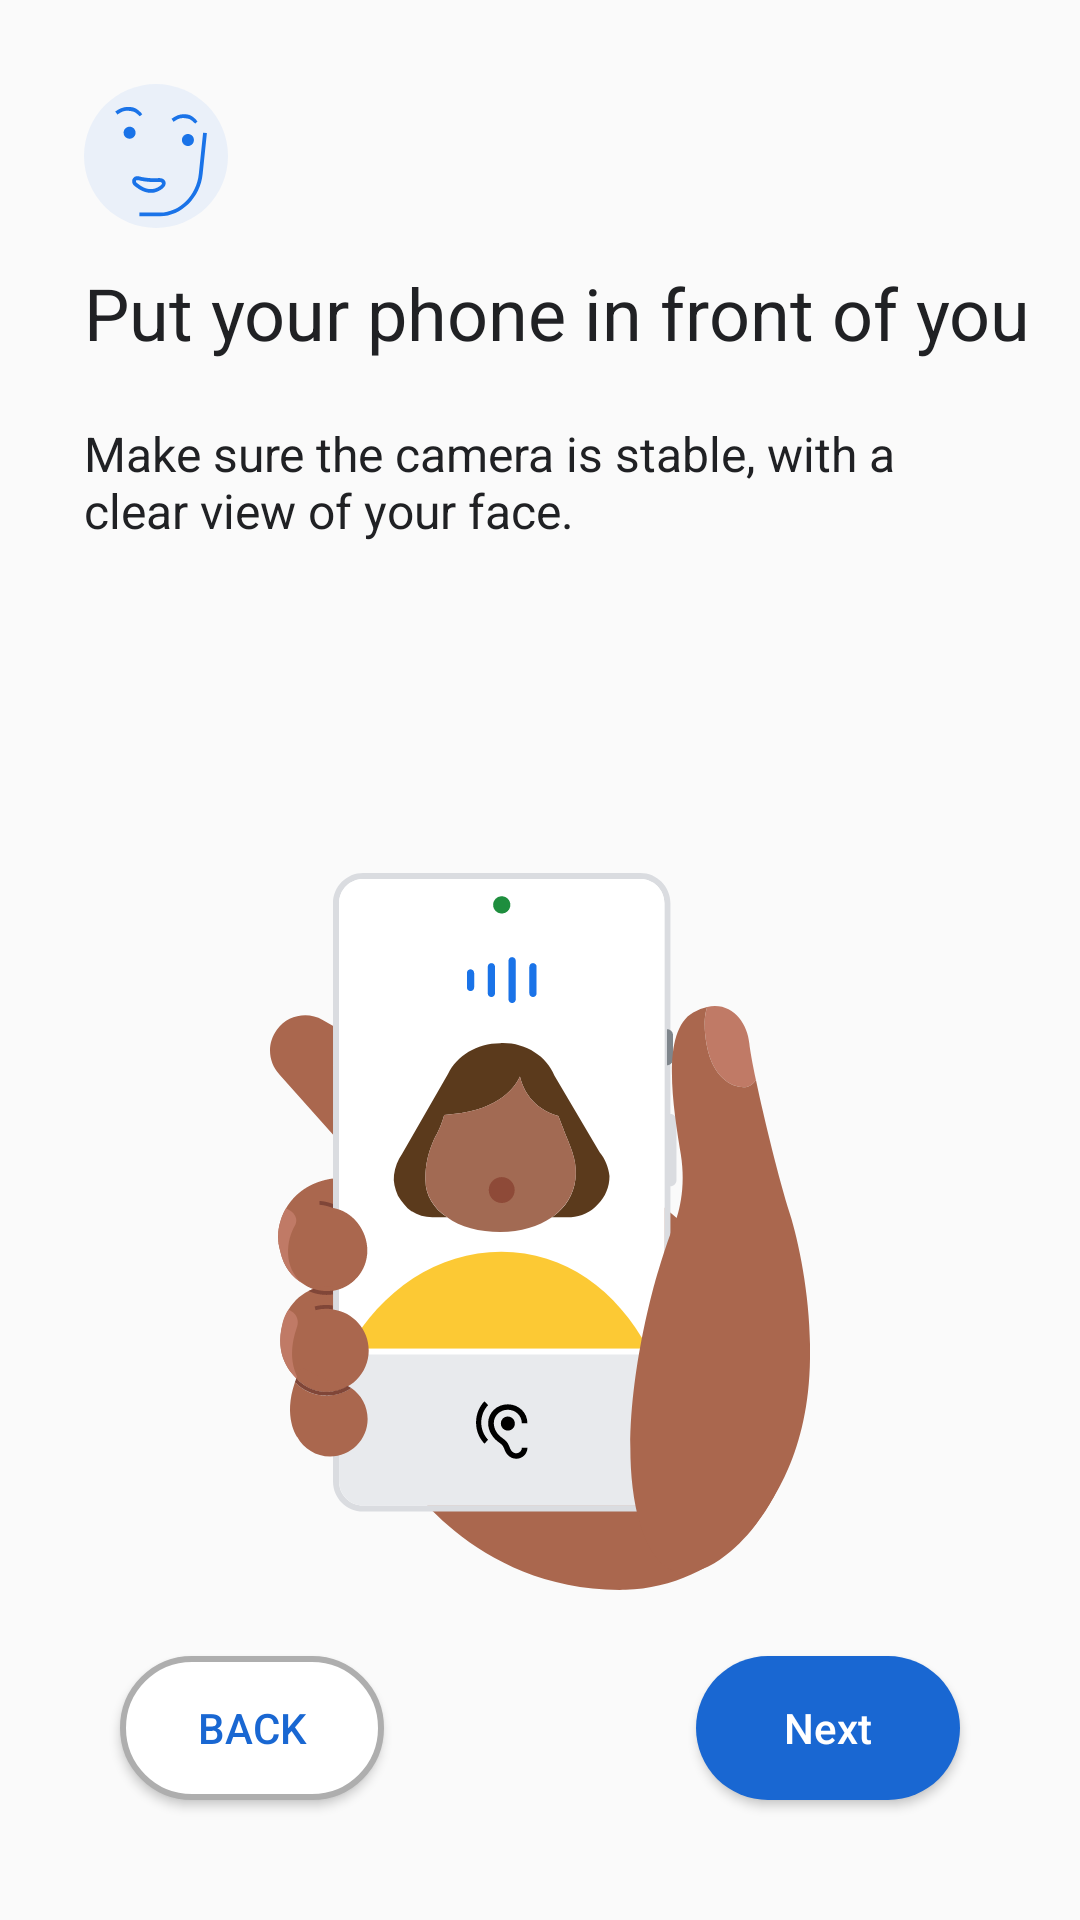

Produce the Android XML layout that renders to this screen, including the resource entries it uses.
<!-- AndroidManifest.xml: application theme AppTheme -->
<!-- res/layout/activity_tutorial_phone_stand.xml -->
<?xml version="1.0" encoding="utf-8"?>
<androidx.constraintlayout.widget.ConstraintLayout xmlns:android="http://schemas.android.com/apk/res/android"
    xmlns:app="http://schemas.android.com/apk/res-auto"
    xmlns:tools="http://schemas.android.com/tools"
    android:layout_width="match_parent"
    android:layout_height="match_parent">

    <ImageView
        android:id="@+id/androidImg"
        android:layout_width="wrap_content"
        android:layout_height="wrap_content"
        android:layout_marginStart="28dp"
        android:layout_marginTop="28dp"
        android:src="@drawable/gameface_face"
        app:layout_constraintStart_toStartOf="parent"
        app:layout_constraintTop_toTopOf="parent" />

    <TextView
        android:id="@+id/firstTitle"
        android:layout_width="wrap_content"
        android:layout_height="wrap_content"
        android:layout_marginTop="88dp"
        android:text="Put your phone in front of you"
        android:textSize="24sp"
        app:layout_constraintStart_toStartOf="@+id/androidImg"
        app:layout_constraintTop_toTopOf="parent" />


    <ImageView
        android:id="@+id/titleImage"
        android:layout_width="0dp"
        android:layout_height="0dp"
        app:layout_constraintWidth_percent="0.5"
        app:layout_constraintHeight_percent="0.5"
        android:layout_marginTop="10dp"
        android:layout_marginBottom="10dp"
        android:src="@drawable/phone_holding"
        app:layout_constraintBottom_toBottomOf="parent"
        app:layout_constraintEnd_toEndOf="parent"
        app:layout_constraintStart_toStartOf="parent"
        app:layout_constraintTop_toBottomOf="@+id/textView10" />

    <TextView
        android:id="@+id/textView10"
        android:layout_width="0dp"
        android:layout_height="wrap_content"
        android:layout_marginTop="20dp"
        android:layout_marginEnd="10dp"
        android:singleLine="false"
        android:text="Make sure the camera is stable, with a clear view of your face."
        android:textSize="16sp"
        app:layout_constraintEnd_toEndOf="parent"
        app:layout_constraintHorizontal_bias="0.0"
        app:layout_constraintStart_toStartOf="@+id/firstTitle"
        app:layout_constraintTop_toBottomOf="@+id/firstTitle"
        app:layout_constraintWidth_percent="0.8" />

    <Button
        android:id="@+id/goHomeButton"
        android:layout_width="wrap_content"
        android:layout_height="wrap_content"
        android:layout_marginEnd="40dp"
        android:layout_marginBottom="40dp"
        android:background="@drawable/round_button"
        android:text="Next"
        android:textAllCaps="false"
        app:layout_constraintBottom_toBottomOf="parent"
        app:layout_constraintEnd_toEndOf="parent" />

    <Button
        android:id="@+id/backButton"
        android:layout_width="wrap_content"
        android:layout_height="wrap_content"
        android:layout_marginStart="40dp"
        android:layout_marginBottom="40dp"
        android:background="@drawable/round_button_w"
        android:text="Back"
        android:textColor="#1967d2"
        app:layout_constraintBottom_toBottomOf="parent"
        app:layout_constraintStart_toStartOf="parent" />
</androidx.constraintlayout.widget.ConstraintLayout>
<!-- resources referenced by this layout -->
<resources>
  <!-- drawable gameface_face: vector/xml drawable (drawable, 2956 chars, omitted) -->
  <!-- drawable phone_holding: vector/xml drawable (drawable, 11160 chars, omitted) -->
  <!-- drawable round_button (drawable) -->
  <?xml version="1.0" encoding="utf-8"?>
  <shape xmlns:android="http://schemas.android.com/apk/res/android">
      <solid android:color="#1967D2" />
      <corners android:radius="500dp" />
  </shape>
  <!-- drawable round_button_w (drawable) -->
  <?xml version="1.0" encoding="utf-8"?>
  <shape xmlns:android="http://schemas.android.com/apk/res/android">
      <solid android:color="#FFFFFF" />
      <stroke android:width="2dp" android:color="#AEAEAE" />
      <corners android:radius="500dp" />
  </shape>
  <style name="AppTheme" parent="Theme.AppCompat.Light">
          <item name="android:buttonStyle">@style/MyButtonStyle</item>
          <item name="android:textColor">#202124</item>
          <item name="colorPrimary">@color/white</item>
      </style>
  <style name="MyButtonStyle" parent="Widget.AppCompat.Button">
          <item name="android:textColor">#FFFFFF</item>
      </style>
  <color name="white">#FFFFFFFF</color>
</resources>
